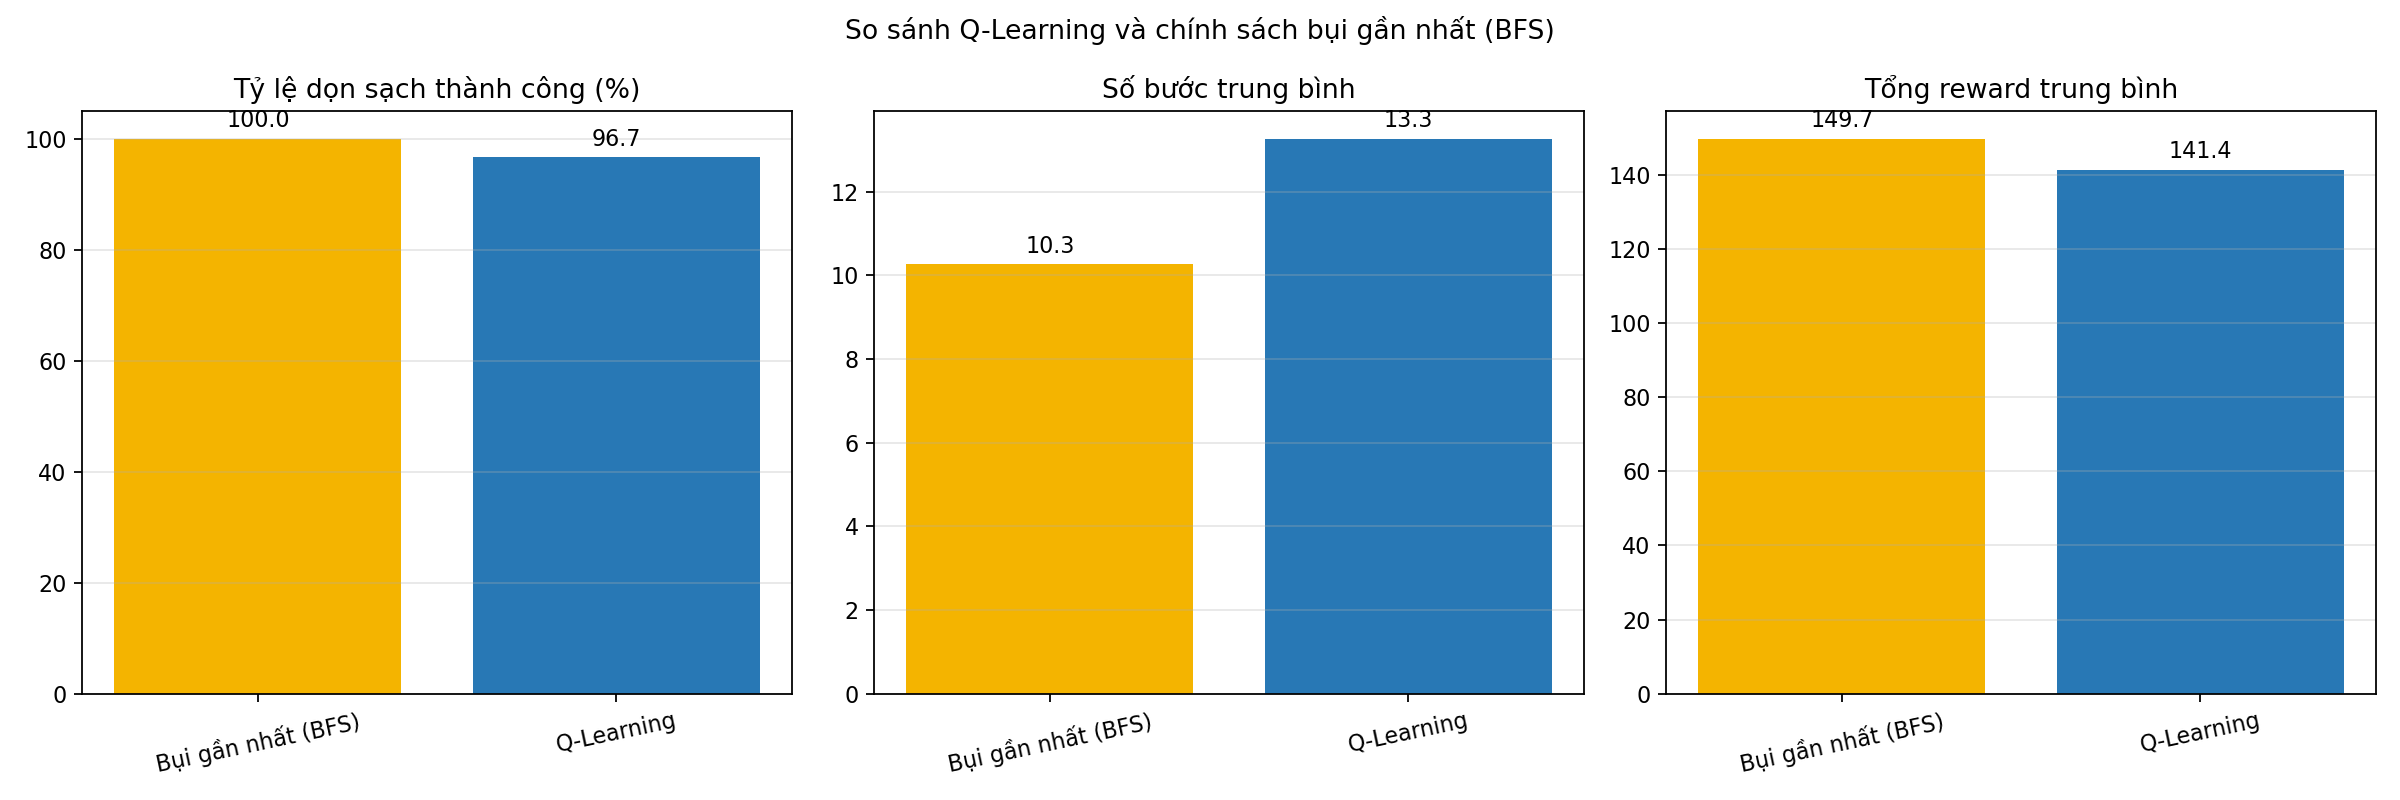

The file beside this chart, header and first rows:
algorithm, episode, dust_positions, success, steps, total_reward, collisions, dust_remaining, elapsed_seconds
Bụi gần nhất (BFS), 1, [(4, 0), (1, 0), (1, 2)], True, 11, 149.0, 0, 0, 0.0001461
Bụi gần nhất (BFS), 2, [(0, 2), (4, 4), (0, 1)], True, 8, 152.0, 0, 0, 8.189999789465219e-05
Bụi gần nhất (BFS), 3, [(4, 0), (2, 4), (3, 0)], True, 10, 150.0, 0, 0, 8.719999459572136e-05
Bụi gần nhất (BFS), 4, [(3, 4), (2, 3), (2, 0)], True, 11, 149.0, 0, 0, 0.0001239
Bụi gần nhất (BFS), 5, [(1, 0), (3, 0), (4, 1)], True, 5, 155.0, 0, 0, 3.0099996365606785e-05
Bụi gần nhất (BFS), 6, [(0, 2), (1, 4), (1, 0)], True, 7, 153.0, 0, 0, 4.33000095654279e-05
Bụi gần nhất (BFS), 7, [(2, 4), (4, 1), (4, 4)], True, 10, 150.0, 0, 0, 7.88000033935532e-05
Bụi gần nhất (BFS), 8, [(2, 3), (0, 2), (4, 3)], True, 9, 151.0, 0, 0, 7.100000220816582e-05
Bụi gần nhất (BFS), 9, [(3, 4), (1, 2), (1, 0)], True, 9, 151.0, 0, 0, 7.589999586343765e-05
Bụi gần nhất (BFS), 10, [(2, 1), (2, 3), (4, 2)], True, 13, 147.0, 0, 0, 0.0001032
Bụi gần nhất (BFS), 11, [(1, 2), (0, 1), (4, 1)], True, 11, 149.0, 0, 0, 0.0001234
Bụi gần nhất (BFS), 12, [(4, 2), (4, 0), (3, 0)], True, 6, 154.0, 0, 0, 3.789999755099416e-05
Bụi gần nhất (BFS), 13, [(1, 3), (4, 0), (0, 3)], True, 12, 148.0, 0, 0, 0.0001349
Bụi gần nhất (BFS), 14, [(0, 3), (1, 2), (2, 0)], True, 9, 151.0, 0, 0, 6.579999171663076e-05
Bụi gần nhất (BFS), 15, [(4, 3), (2, 4), (4, 0)], True, 10, 150.0, 0, 0, 0.00014
Bụi gần nhất (BFS), 16, [(1, 3), (3, 0), (2, 4)], True, 12, 148.0, 0, 0, 0.0001519
Bụi gần nhất (BFS), 17, [(3, 2), (0, 3), (4, 1)], True, 13, 147.0, 0, 0, 0.00018
Bụi gần nhất (BFS), 18, [(3, 0), (2, 0), (0, 2)], True, 7, 153.0, 0, 0, 5.9300000430084765e-05
Bụi gần nhất (BFS), 19, [(3, 2), (3, 0), (0, 2)], True, 11, 149.0, 0, 0, 9.859999408945441e-05
Bụi gần nhất (BFS), 20, [(4, 0), (1, 3), (1, 2)], True, 12, 148.0, 0, 0, 0.0001777
Bụi gần nhất (BFS), 21, [(4, 3), (0, 3), (2, 1)], True, 15, 145.0, 0, 0, 0.0001529
Bụi gần nhất (BFS), 22, [(0, 3), (4, 4), (4, 1)], True, 11, 149.0, 0, 0, 0.0001007
Bụi gần nhất (BFS), 23, [(1, 2), (3, 0), (2, 1)], True, 11, 149.0, 0, 0, 9.879999561235309e-05
Bụi gần nhất (BFS), 24, [(2, 4), (0, 2), (2, 1)], True, 15, 145.0, 0, 0, 0.0001778
Bụi gần nhất (BFS), 25, [(4, 3), (1, 3), (1, 2)], True, 9, 151.0, 0, 0, 7.54000066081062e-05
Bụi gần nhất (BFS), 26, [(2, 4), (0, 2), (4, 2)], True, 10, 150.0, 0, 0, 7.88000033935532e-05
Bụi gần nhất (BFS), 27, [(2, 0), (0, 2), (4, 4)], True, 12, 148.0, 0, 0, 0.0001065
Bụi gần nhất (BFS), 28, [(4, 2), (1, 3), (1, 2)], True, 10, 150.0, 0, 0, 8.940001134760678e-05
Bụi gần nhất (BFS), 29, [(3, 0), (4, 1), (4, 2)], True, 6, 154.0, 0, 0, 3.9300008211284876e-05
Bụi gần nhất (BFS), 30, [(4, 1), (0, 4), (1, 3)], True, 13, 147.0, 0, 0, 0.0001267
Q-Learning, 1, [(4, 0), (1, 0), (1, 2)], True, 13, 147.0, 0, 0, 5.019998934585601e-05
Q-Learning, 2, [(0, 2), (4, 4), (0, 1)], True, 8, 152.0, 0, 0, 2.5500004994682968e-05
Q-Learning, 3, [(4, 0), (2, 4), (3, 0)], True, 10, 150.0, 0, 0, 3.159999323543161e-05
Q-Learning, 4, [(3, 4), (2, 3), (2, 0)], True, 11, 149.0, 0, 0, 3.579999611247331e-05
Q-Learning, 5, [(1, 0), (3, 0), (4, 1)], True, 5, 155.0, 0, 0, 1.619999238755554e-05
Q-Learning, 6, [(0, 2), (1, 4), (1, 0)], True, 7, 153.0, 0, 0, 2.2199994418770075e-05
Q-Learning, 7, [(2, 4), (4, 1), (4, 4)], True, 10, 150.0, 0, 0, 3.2199997804127634e-05
Q-Learning, 8, [(2, 3), (0, 2), (4, 3)], True, 9, 151.0, 0, 0, 2.8099995688535273e-05
Q-Learning, 9, [(3, 4), (1, 2), (1, 0)], True, 9, 151.0, 0, 0, 2.819999644998461e-05
Q-Learning, 10, [(2, 1), (2, 3), (4, 2)], True, 13, 147.0, 0, 0, 0.0001078
Q-Learning, 11, [(1, 2), (0, 1), (4, 1)], True, 11, 149.0, 0, 0, 3.609999839682132e-05
Q-Learning, 12, [(4, 2), (4, 0), (3, 0)], True, 6, 154.0, 0, 0, 1.9800005247816443e-05
Q-Learning, 13, [(1, 3), (4, 0), (0, 3)], False, 100, -100.0, 0, 3, 0.0002991
Q-Learning, 14, [(0, 3), (1, 2), (2, 0)], True, 9, 151.0, 0, 0, 2.9100003303028643e-05
Q-Learning, 15, [(4, 3), (2, 4), (4, 0)], True, 10, 150.0, 0, 0, 3.170000854879618e-05
Q-Learning, 16, [(1, 3), (3, 0), (2, 4)], True, 12, 148.0, 0, 0, 3.71999922208488e-05
Q-Learning, 17, [(3, 2), (0, 3), (4, 1)], True, 13, 147.0, 0, 0, 4.1099992813542485e-05
Q-Learning, 18, [(3, 0), (2, 0), (0, 2)], True, 7, 153.0, 0, 0, 0.0002028
Q-Learning, 19, [(3, 2), (3, 0), (0, 2)], True, 11, 149.0, 0, 0, 3.809999907389283e-05
Q-Learning, 20, [(4, 0), (1, 3), (1, 2)], True, 12, 148.0, 0, 0, 3.670000296551734e-05
Q-Learning, 21, [(4, 3), (0, 3), (2, 1)], True, 15, 145.0, 0, 0, 4.510000871960074e-05
Q-Learning, 22, [(0, 3), (4, 4), (4, 1)], True, 11, 149.0, 0, 0, 3.40000115102157e-05
Q-Learning, 23, [(1, 2), (3, 0), (2, 1)], True, 11, 149.0, 0, 0, 3.429999924264848e-05
Q-Learning, 24, [(2, 4), (0, 2), (2, 1)], True, 15, 145.0, 0, 0, 4.4500004150904715e-05
Q-Learning, 25, [(4, 3), (1, 3), (1, 2)], True, 9, 151.0, 0, 0, 2.81000102404505e-05
Q-Learning, 26, [(2, 4), (0, 2), (4, 2)], True, 10, 150.0, 0, 0, 3.170000854879618e-05
Q-Learning, 27, [(2, 0), (0, 2), (4, 4)], True, 12, 148.0, 0, 0, 3.6600002204068005e-05
Q-Learning, 28, [(4, 2), (1, 3), (1, 2)], True, 10, 150.0, 0, 0, 3.0499999411404133e-05
Q-Learning, 29, [(3, 0), (4, 1), (4, 2)], True, 6, 154.0, 0, 0, 1.9799990695901215e-05
Q-Learning, 30, [(4, 1), (0, 4), (1, 3)], True, 13, 147.0, 0, 0, 3.979999746661633e-05
